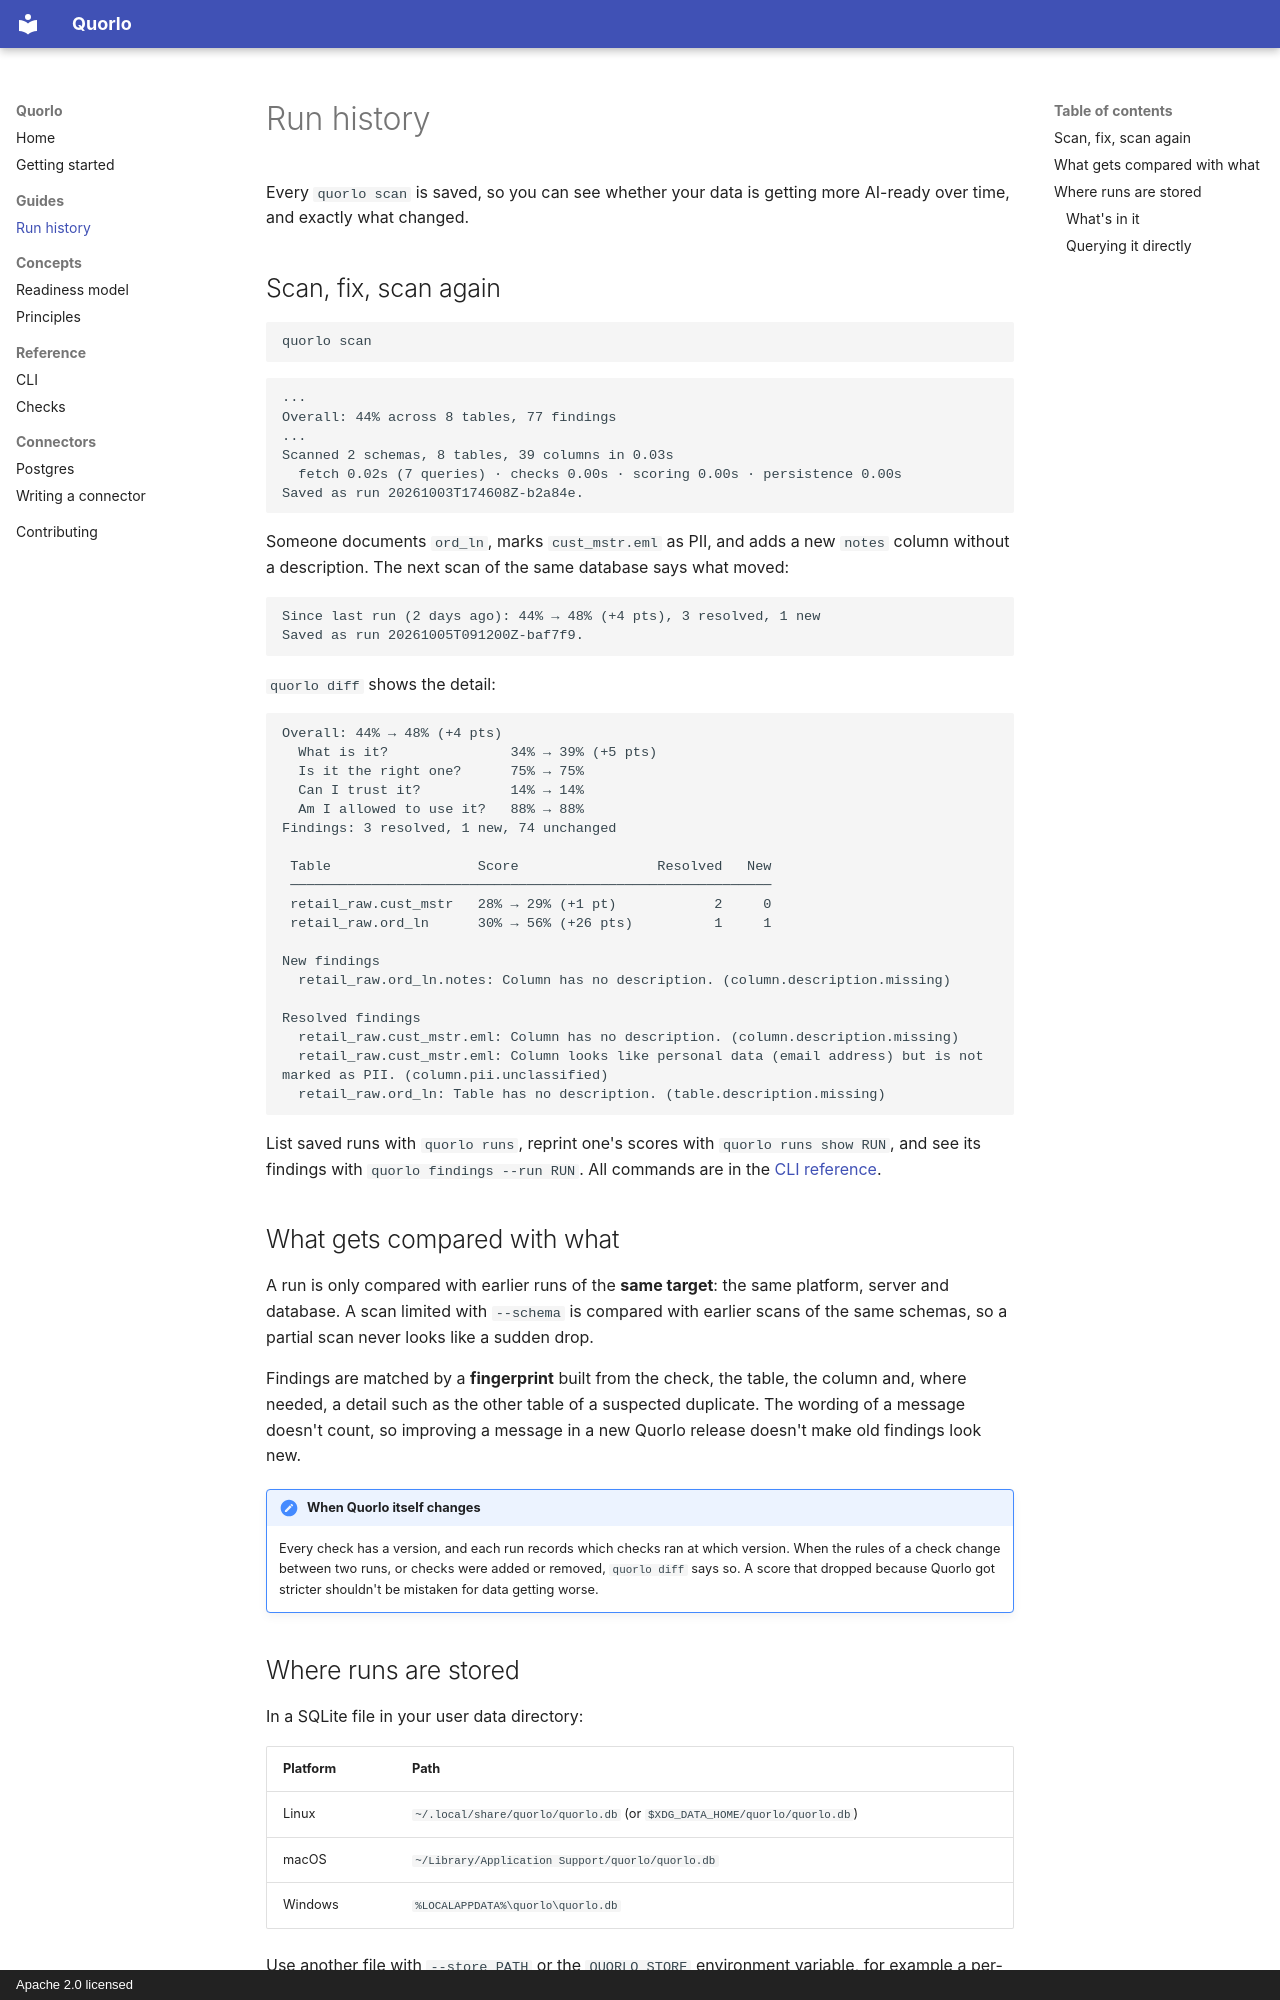

repository: Quorlo/quorlo · page: guides/run-history/index.html · generator: mkdocs · copyright: Apache 2.0 licensed

# Run history

Every `quorlo scan` is saved, so you can see whether your data is getting more AI-ready over time, and exactly what changed.

## Scan, fix, scan again

```bash
quorlo scan
```

```
...
Overall: 44% across 8 tables, 77 findings
...
Scanned 2 schemas, 8 tables, 39 columns in 0.03s
  fetch 0.02s (7 queries) · checks 0.00s · scoring 0.00s · persistence 0.00s
Saved as run 20261003T174608Z-b2a84e.
```

Someone documents `ord_ln`, marks `cust_mstr.eml` as PII, and adds a new `notes` column without a description. The next scan of the same database says what moved:

```
Since last run (2 days ago): 44% → 48% (+4 pts), 3 resolved, 1 new
Saved as run 20261005T091200Z-baf7f9.
```

`quorlo diff` shows the detail:

```
Overall: 44% → 48% (+4 pts)
  What is it?               34% → 39% (+5 pts)
  Is it the right one?      75% → 75%
  Can I trust it?           14% → 14%
  Am I allowed to use it?   88% → 88%
Findings: 3 resolved, 1 new, 74 unchanged

 Table                  Score                 Resolved   New
 ───────────────────────────────────────────────────────────
 retail_raw.cust_mstr   28% → 29% (+1 pt)            2     0
 retail_raw.ord_ln      30% → 56% (+26 pts)          1     1

New findings
  retail_raw.ord_ln.notes: Column has no description. (column.description.missing)

Resolved findings
  retail_raw.cust_mstr.eml: Column has no description. (column.description.missing)
  retail_raw.cust_mstr.eml: Column looks like personal data (email address) but is not
marked as PII. (column.pii.unclassified)
  retail_raw.ord_ln: Table has no description. (table.description.missing)
```

List saved runs with `quorlo runs`, reprint one's scores with `quorlo runs show RUN`, and see its findings with `quorlo findings --run RUN`. All commands are in the [CLI reference](../reference/cli.md#quorlo-runs).

## What gets compared with what

A run is only compared with earlier runs of the **same target**: the same platform, server and database. A scan limited with `--schema` is compared with earlier scans of the same schemas, so a partial scan never looks like a sudden drop.

Findings are matched by a **fingerprint** built from the check, the table, the column and, where needed, a detail such as the other table of a suspected duplicate. The wording of a message doesn't count, so improving a message in a new Quorlo release doesn't make old findings look new.

!!! note "When Quorlo itself changes"
    Every check has a version, and each run records which checks ran at which version. When the rules of a check change between two runs, or checks were added or removed, `quorlo diff` says so. A score that dropped because Quorlo got stricter shouldn't be mistaken for data getting worse.

## Where runs are stored

In a SQLite file in your user data directory:

| Platform | Path |
| --- | --- |
| Linux | `~/.local/share/quorlo/quorlo.db` (or `$XDG_DATA_HOME/quorlo/quorlo.db`) |
| macOS | `~/Library/Application Support/quorlo/quorlo.db` |
| Windows | `%LOCALAPPDATA%\quorlo\quorlo.db` |

Use another file with `--store PATH` or the `QUORLO_STORE` environment variable, for example a per-project history, or a file kept as a CI artifact. Skip saving a run with `--no-save`.
